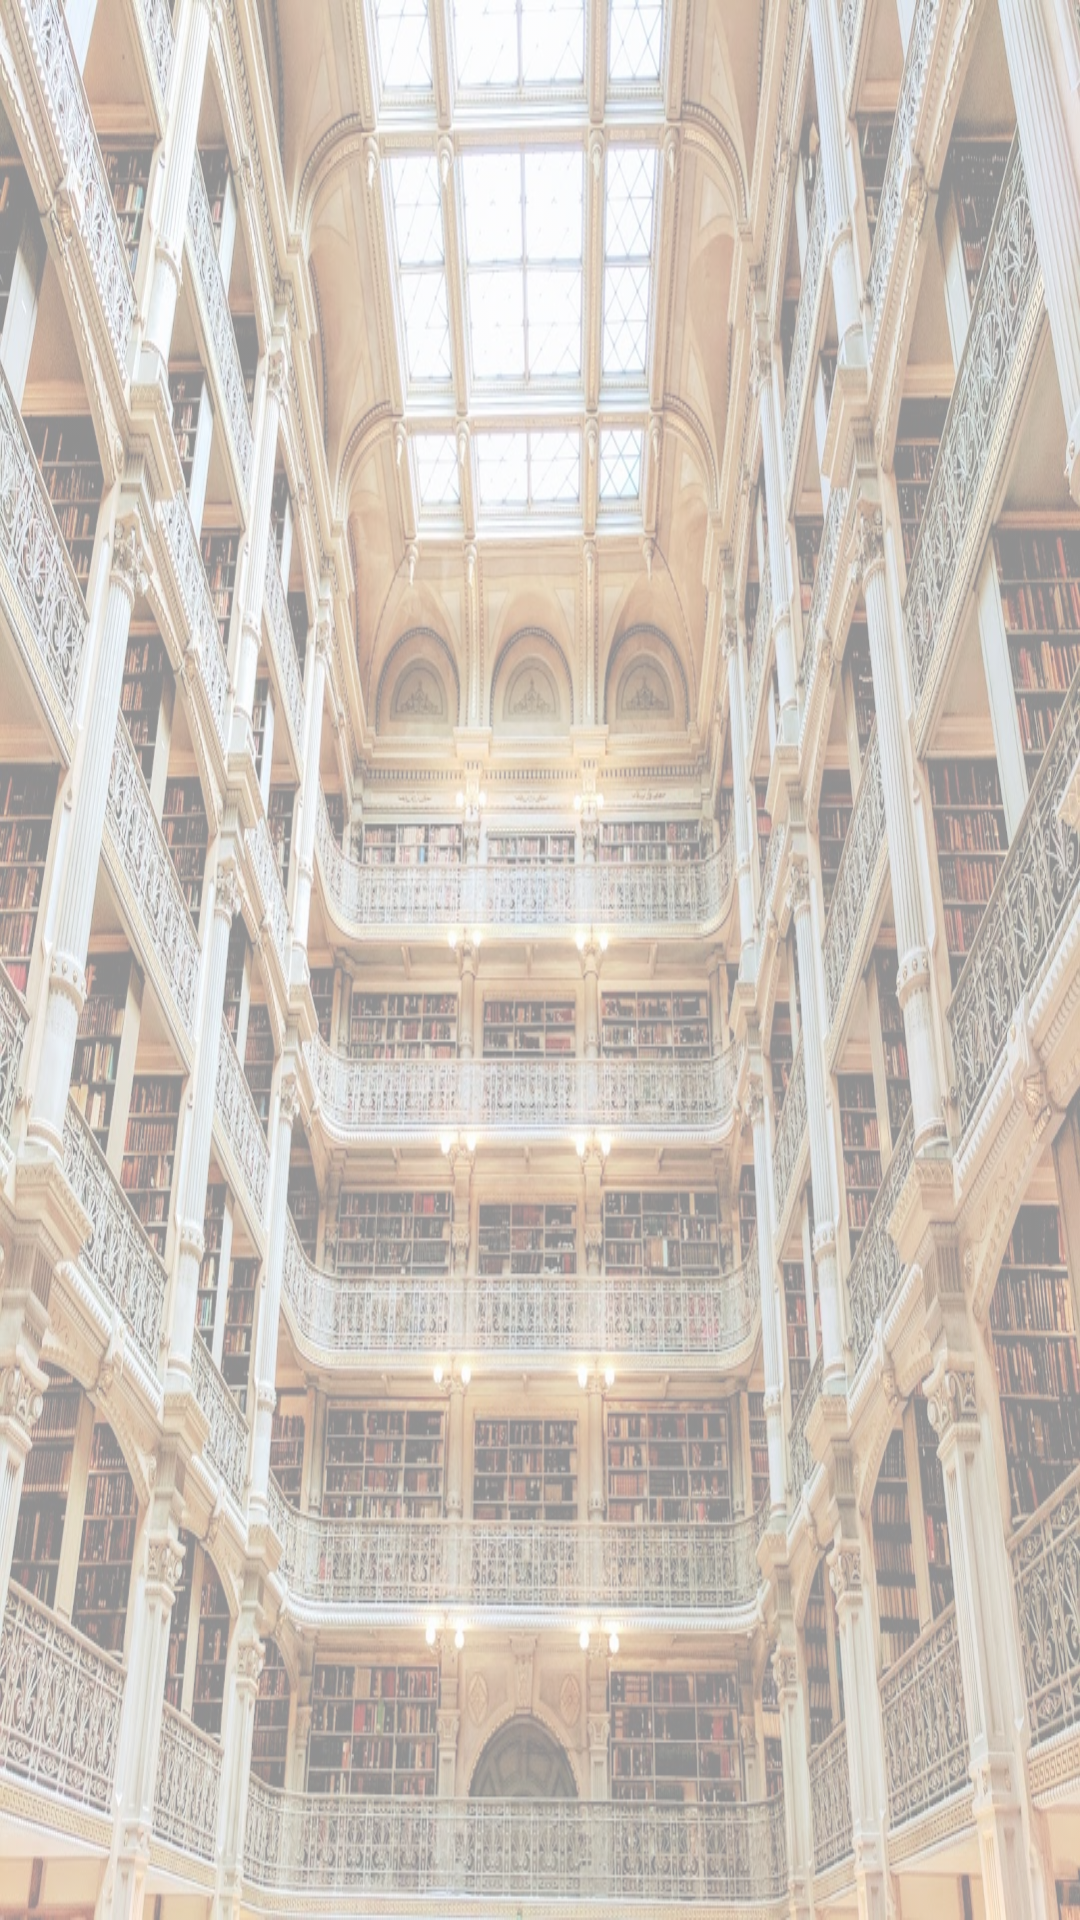

Layout XML and referenced resources for this Android screen:
<!-- AndroidManifest.xml: application theme AppTheme -->
<!-- res/layout/activity_word_quiz_answer.xml -->
<?xml version="1.0" encoding="utf-8"?>
<android.support.constraint.ConstraintLayout xmlns:android="http://schemas.android.com/apk/res/android"
    xmlns:tools="http://schemas.android.com/tools"
    android:layout_width="match_parent"
    android:layout_height="match_parent"
    android:background="@drawable/library"
    android:backgroundTint="#90FFFFFF"
    android:backgroundTintMode="src_over"
    tools:context="com.sumitasharma.app.easyvocabulary.wordui.WordQuizAnswerActivity">

    <FrameLayout
        android:id="@+id/quiz_correct_answers"
        android:layout_width="match_parent"
        android:layout_height="match_parent">

    </FrameLayout>

</android.support.constraint.ConstraintLayout>
<!-- resources referenced by this layout -->
<resources>
  <!-- drawable library: jpg bitmap (drawable, 427087 bytes) -->
  <style name="AppTheme" parent="Theme.AppCompat.Light.DarkActionBar">
          
          <item name="colorPrimary">@color/theme_primary</item>
          <item name="colorPrimaryDark">@color/theme_primary_dark</item>
          <item name="colorAccent">@color/theme_accent</item>
          <item name="preferenceTheme">@style/PreferenceThemeOverlay</item>
      </style>
  <color name="theme_primary">#4DB6AC</color>
  <color name="theme_primary_dark">#009688</color>
  <color name="theme_accent">#FF80AB</color>
</resources>
